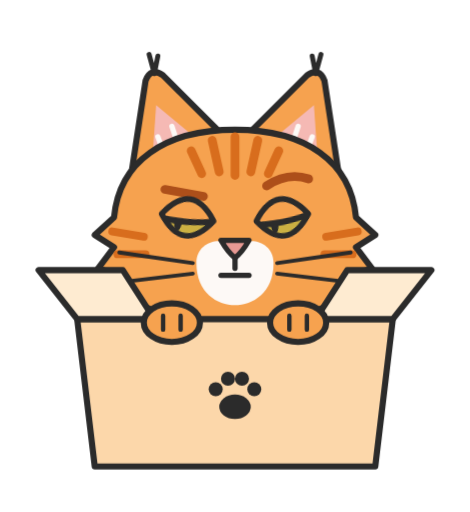
t = 0.00 s
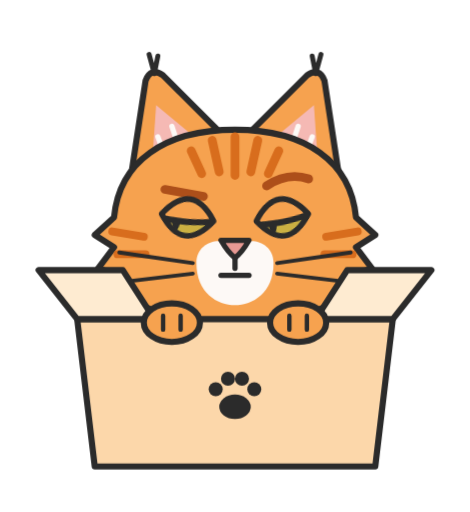
t = 3.00 s
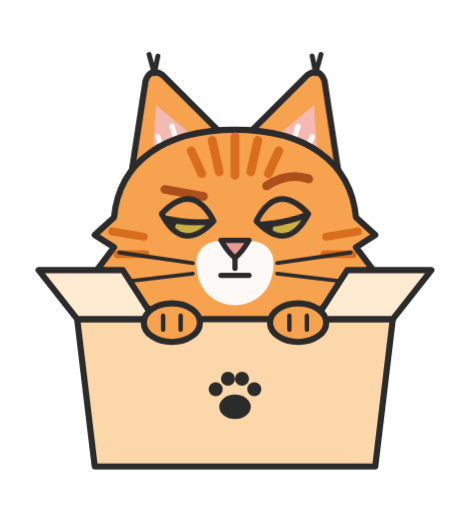
t = 3.34 s
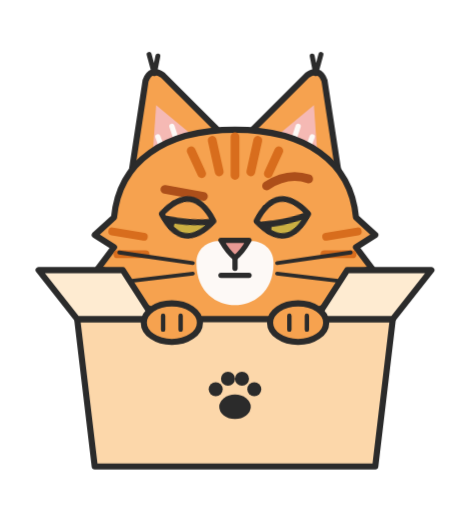
t = 5.03 s
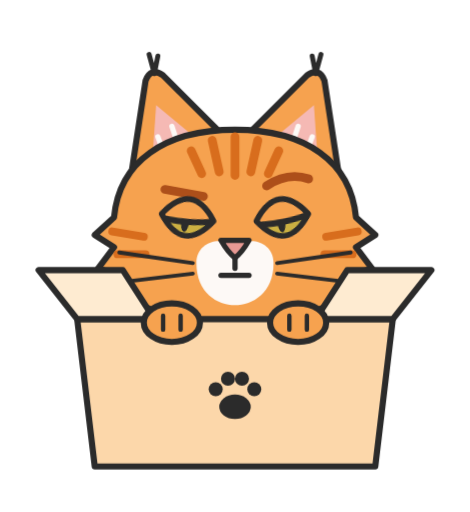
t = 6.65 s
t = 8.31 s: frame unchanged from t = 6.65 s, image omitted

The animated SVG that drew these frames (rendered in a browser with its animation timeline set to each time). Animation: 22 CSS @keyframes rules; frames cover the first 8.31 s, repeats indefinitely.

<svg xmlns="http://www.w3.org/2000/svg" class="luci luci-pose-box" viewBox="-14 -14 268 292" width="536" height="584" role="img" aria-label="Luci the cat, box"><style>/* Luci mascot animations. Works on the layered SVGs (inline) or inside the animated SVG files. */
.luci .luci-ear,.luci .luci-eye,.luci .luci-tail,.luci .luci-body,.luci .luci-head,.luci .luci-z,.luci .luci-pupil,.luci .luci-arm,.luci .luci-ruler-line{transform-box:fill-box}
.luci .luci-ear-l{transform-origin:70% 100%}
.luci .luci-ear-r{transform-origin:30% 100%}
.luci .luci-eye{transform-origin:50% 50%}
.luci .luci-body{transform-origin:50% 100%}
.luci .luci-head{transform-origin:50% 85%}
.luci .luci-tail-wrap{transform-origin:92% 20%}
.luci .luci-tail-up{transform-origin:5% 95%}
.luci .luci-arm{transform-origin:10% 90%}
.luci .luci-z{transform-origin:50% 50%}

@keyframes luci-breathe{0%,100%{transform:scaleY(1)}50%{transform:scaleY(1.025)}}
@keyframes luci-blink{0%,90%,100%{transform:scaleY(1)}94%{transform:scaleY(.08)}}
@keyframes luci-slowblink{0%,25%{transform:scaleY(1)}42%,68%{transform:scaleY(.08)}85%,100%{transform:scaleY(1)}}
@keyframes luci-twitch{0%,86%,100%{transform:rotate(0)}89%{transform:rotate(-12deg)}92%{transform:rotate(5deg)}95%{transform:rotate(-6deg)}98%{transform:rotate(0)}}
@keyframes luci-sway{0%,100%{transform:rotate(-2.5deg)}50%{transform:rotate(2.5deg)}}
@keyframes luci-lash{0%{transform:rotate(-9deg)}100%{transform:rotate(9deg)}}
@keyframes luci-look{0%,18%{transform:translateX(0)}30%,50%{transform:translateX(-4px)}62%,82%{transform:translateX(4px)}94%,100%{transform:translateX(0)}}
@keyframes luci-z{0%{opacity:0;transform:translate(0,6px) scale(.8)}25%{opacity:1}100%{opacity:0;transform:translate(10px,-20px) scale(1.1)}}
@keyframes luci-tap{0%,100%{transform:rotate(0)}50%{transform:rotate(-7deg)}}
@keyframes luci-pulse{0%,100%{opacity:1}50%{opacity:.3}}
@keyframes luci-tilt{0%,100%{transform:rotate(0)}50%{transform:rotate(3deg)}}
@keyframes luci-bristle{0%{transform:rotate(-2deg)}100%{transform:rotate(2deg)}}

/* Idle: sitting tall */
.luci-pose-sit .luci-body{animation:luci-breathe 4.5s ease-in-out infinite}
.luci-pose-sit .luci-eye{animation:luci-blink 6s ease-in-out infinite}
.luci-pose-sit .luci-ear-r{animation:luci-twitch 7s ease-in-out infinite}
.luci-pose-sit .luci-tail{animation:luci-sway 5s ease-in-out infinite}
/* Hello: slow blink (add class luci-hello to the sitting pose) */
.luci-hello .luci-eye{animation:luci-slowblink 5s ease-in-out infinite}
.luci-hello .luci-head{animation:luci-tilt 5s ease-in-out infinite}
/* Avatar head */
.luci-pose-head .luci-eye{animation:luci-blink 6s ease-in-out infinite}
.luci-pose-head .luci-ear-l{animation:luci-twitch 8s ease-in-out infinite 2s}
/* Watching (empty state) */
.luci-pose-peek .luci-pupil{animation:luci-look 7s ease-in-out infinite}
.luci-pose-peek .luci-eye{animation:luci-blink 7s ease-in-out infinite 3s}
.luci-pose-peek .luci-ear-l{animation:luci-twitch 6s ease-in-out infinite 1s}
/* Measuring (spacing tool) */
.luci-pose-measure .luci-ruler-line{animation:luci-pulse 1.6s ease-in-out infinite}
.luci-pose-measure .luci-arm{animation:luci-tap 1.6s ease-in-out infinite}
.luci-pose-measure .luci-eye{animation:luci-blink 5s ease-in-out infinite}
/* In the box (capture basket) */
.luci-pose-box .luci-eye{animation:luci-blink 6s ease-in-out infinite}
.luci-pose-box .luci-pupil{animation:luci-look 9s ease-in-out infinite 1s}
.luci-pose-box .luci-ear-r{animation:luci-twitch 5s ease-in-out infinite}
/* Asleep (loading) */
.luci-pose-sleep .luci-body{animation:luci-breathe 3.5s ease-in-out infinite}
.luci-pose-sleep .luci-z1{animation:luci-z 3s ease-out infinite}
.luci-pose-sleep .luci-z2{animation:luci-z 3s ease-out infinite 1.5s}
/* Content (success) */
.luci-pose-content .luci-body{animation:luci-breathe 4s ease-in-out infinite}
.luci-pose-content .luci-tail{animation:luci-sway 6s ease-in-out infinite}
.luci-pose-content .luci-ear-r{animation:luci-twitch 6s ease-in-out infinite 2s}
/* Annoyed (error) */
.luci-pose-annoyed .luci-tail{animation:luci-lash .9s ease-in-out infinite alternate}
.luci-pose-annoyed .luci-ear{animation:luci-bristle .35s ease-in-out infinite alternate}
.luci-pose-annoyed .luci-body{animation:luci-breathe 1.8s ease-in-out infinite}
/* Turned away (not now) */
.luci-pose-turned .luci-tail{animation:luci-sway 4s ease-in-out infinite}
.luci-pose-turned .luci-ear-r{animation:luci-twitch 5s ease-in-out infinite}
.luci-pose-turned .luci-head{animation:luci-tilt 6s ease-in-out infinite}

/* Tool poses: Pressing, Reading, Swatch, Comparing, Noting, Arranging, Placing, Sketching */
.luci .luci-button-cap,.luci .luci-highlight,.luci .luci-chip-lift,.luci .luci-tick,.luci .luci-marker,.luci .luci-select-box,.luci .luci-block,.luci .luci-draft{transform-box:fill-box}
.luci .luci-highlight{transform-origin:0 50%}
.luci .luci-tick{transform-origin:50% 50%}
.luci .luci-select-box{transform-origin:0 100%}

@keyframes luci-press{0%,100%{transform:translateY(3px)}50%{transform:translateY(0)}}
@keyframes luci-select{0%{transform:scaleX(.05);opacity:1}45%,85%{transform:scaleX(1);opacity:1}100%{transform:scaleX(1);opacity:0}}
@keyframes luci-scan{0%,15%{transform:translateX(-3px)}50%,65%{transform:translateX(3px)}100%{transform:translateX(-3px)}}
@keyframes luci-lift{0%,100%{transform:translateY(0)}50%{transform:translateY(-5px)}}
@keyframes luci-glance{0%,40%{transform:translateX(-3px)}50%,90%{transform:translateX(3px)}100%{transform:translateX(-3px)}}
@keyframes luci-pop{0%,100%{transform:scale(1)}50%{transform:scale(1.08)}}
@keyframes luci-drop{0%{transform:translateY(-8px);opacity:0}20%{opacity:1}35%,85%{transform:translateY(0);opacity:1}100%{transform:translateY(0);opacity:0}}
@keyframes luci-resize{0%,100%{transform:scale(1)}50%{transform:scale(1.06)}}
@keyframes luci-settle{0%,100%{transform:translateY(0)}50%{transform:translateY(5px)}}
@keyframes luci-push{0%,100%{transform:rotate(0)}50%{transform:rotate(5deg)}}

/* Pressing (Component tool) */
.luci-pose-press .luci-arm{animation:luci-tap 1.6s ease-in-out infinite}
.luci-pose-press .luci-button-cap{animation:luci-press 1.6s ease-in-out infinite}
.luci-pose-press .luci-click{animation:luci-pulse 1.6s ease-in-out infinite}
.luci-pose-press .luci-eye{animation:luci-blink 5s ease-in-out infinite}
/* Reading (Text tool) */
.luci-pose-read .luci-highlight{animation:luci-select 3.2s ease-in-out infinite}
.luci-pose-read .luci-pupil{animation:luci-scan 3.2s ease-in-out infinite}
.luci-pose-read .luci-eye{animation:luci-blink 6s ease-in-out infinite 2s}
/* Swatch (Colour tool) */
.luci-pose-swatch .luci-chip-lift{animation:luci-lift 2s ease-in-out infinite}
.luci-pose-swatch .luci-arm{animation:luci-tap 2s ease-in-out infinite}
.luci-pose-swatch .luci-eye{animation:luci-blink 6s ease-in-out infinite}
/* Comparing (Check) */
.luci-pose-compare .luci-pupil{animation:luci-glance 4s ease-in-out infinite}
.luci-pose-compare .luci-tick{animation:luci-pop 4s ease-in-out infinite}
.luci-pose-compare .luci-head{animation:luci-tilt 6s ease-in-out infinite}
.luci-pose-compare .luci-tail{animation:luci-sway 5s ease-in-out infinite}
/* Noting (Feedback: Annotate) */
.luci-pose-note .luci-marker{animation:luci-drop 3s ease-out infinite}
.luci-pose-note .luci-arm{animation:luci-tap 3s ease-in-out infinite}
.luci-pose-note .luci-eye{animation:luci-blink 6s ease-in-out infinite 1s}
/* Arranging (Layout: Select) */
.luci-pose-arrange .luci-select-box{animation:luci-resize 2.4s ease-in-out infinite}
.luci-pose-arrange .luci-ear-r{animation:luci-twitch 6s ease-in-out infinite}
.luci-pose-arrange .luci-eye{animation:luci-blink 5s ease-in-out infinite}
/* Placing (Layout: Insert) */
.luci-pose-place .luci-block{animation:luci-settle 2s ease-in-out infinite}
.luci-pose-place .luci-arm{animation:luci-push 2s ease-in-out infinite}
.luci-pose-place .luci-arrow{animation:luci-pulse 2s ease-in-out infinite}
/* Sketching (Layout: New page) */
.luci-pose-sketch .luci-draft{animation:luci-pulse 2.4s ease-in-out infinite}
.luci-pose-sketch .luci-arm{animation:luci-tap 1.2s ease-in-out infinite}
.luci-pose-sketch .luci-eye{animation:luci-blink 6s ease-in-out infinite}

@media (prefers-reduced-motion: reduce){.luci *{animation:none!important}}
</style><g transform="translate(20 6)"><g class="luci-head"><g class="luci-ear luci-ear-r"><g><path d="M162 98 L151 26 Q148 18 141 23 L104 60 Z" fill="#F6A24F" stroke="#2B2B2B" stroke-width="3.5" stroke-linejoin="round" stroke-linecap="round"/><path d="M148 84 L145 40 L116 64 Z" fill="#F5B9B4"/><path d="M138 74 L144 58 M130 70 L136 52" fill="none" stroke="#FDF9F6" stroke-width="3" stroke-linecap="round" stroke-linejoin="round"/><path d="M146 22 L149 11 M146 22 L144 12" fill="none" stroke="#2B2B2B" stroke-width="2.8" stroke-linecap="round" stroke-linejoin="round"/></g></g><g class="luci-ear luci-ear-l"><g><path d="M38 98 L49 26 Q52 18 59 23 L96 60 Z" fill="#F6A24F" stroke="#2B2B2B" stroke-width="3.5" stroke-linejoin="round" stroke-linecap="round"/><path d="M52 84 L55 40 L84 64 Z" fill="#F5B9B4"/><path d="M62 74 L56 58 M70 70 L64 52" fill="none" stroke="#FDF9F6" stroke-width="3" stroke-linecap="round" stroke-linejoin="round"/><path d="M54 22 L51 11 M54 22 L56 12" fill="none" stroke="#2B2B2B" stroke-width="2.8" stroke-linecap="round" stroke-linejoin="round"/></g></g><path class="luci-face" d="M100 54 C140 54 166 72 169 104 L180 114 L169 121 L178 133 L163 139 L168 152 L149 156 C136 170 118 176 100 176 C82 176 64 170 51 156 L32 152 L37 139 L22 133 L31 121 L20 114 L31 104 C34 72 60 54 100 54 Z" fill="#F6A24F" stroke="#2B2B2B" stroke-width="3.5" stroke-linejoin="round" stroke-linecap="round"/><g class="luci-stripes"><path d="M100 58 L100 80" fill="none" stroke="#D86D1D" stroke-width="5" stroke-linecap="round" stroke-linejoin="round"/><path d="M87 60 L91 78" fill="none" stroke="#D86D1D" stroke-width="5" stroke-linecap="round" stroke-linejoin="round"/><path d="M113 60 L109 78" fill="none" stroke="#D86D1D" stroke-width="5" stroke-linecap="round" stroke-linejoin="round"/><path d="M75 66 L81 79" fill="none" stroke="#D86D1D" stroke-width="5" stroke-linecap="round" stroke-linejoin="round"/><path d="M125 66 L119 79" fill="none" stroke="#D86D1D" stroke-width="5" stroke-linecap="round" stroke-linejoin="round"/><path d="M30 112 L48 115" fill="none" stroke="#D86D1D" stroke-width="4.5" stroke-linecap="round" stroke-linejoin="round"/><path d="M33 125 L49 125" fill="none" stroke="#D86D1D" stroke-width="4.5" stroke-linecap="round" stroke-linejoin="round"/><path d="M170 112 L152 115" fill="none" stroke="#D86D1D" stroke-width="4.5" stroke-linecap="round" stroke-linejoin="round"/><path d="M167 125 L151 125" fill="none" stroke="#D86D1D" stroke-width="4.5" stroke-linecap="round" stroke-linejoin="round"/></g><path class="luci-muzzle" d="M78 130 C78 118 92 114 100 121 C108 114 122 118 122 130 C122 147 110 154 100 154 C90 154 78 147 78 130 Z" fill="#FDF9F6"/><g class="luci-brows"><path d="M60 88 L82 92" fill="none" stroke="#AD4F1A" stroke-width="5" stroke-linecap="round" stroke-linejoin="round"/><path d="M118 86 Q130 78 142 82" fill="none" stroke="#AD4F1A" stroke-width="5" stroke-linecap="round" stroke-linejoin="round"/></g><g class="luci-eye luci-eye-l"><g transform="rotate(8 73 104)"><clipPath id="boxe1"><path d="M58 104 Q73 83 88 104 Q73 125 58 104 Z"/></clipPath><path d="M58 104 Q73 83 88 104 Q73 125 58 104 Z" fill="#CBB042"/><g class="luci-pupil"><ellipse cx="68" cy="104" rx="2.6" ry="8.5" fill="#2B2B2B"/><circle cx="72" cy="101" r="2.2" fill="#FFFFFF"/></g><g clip-path="url(#boxe1)"><rect x="56" y="90" width="34" height="15.099999999999994" fill="#F6A24F"/><path d="M57 106.1 Q73 108.1 89 104.1" fill="none" stroke="#2B2B2B" stroke-width="3.5" stroke-linecap="round" stroke-linejoin="round"/></g><path d="M58 104 Q73 83 88 104 Q73 125 58 104 Z" fill="none" stroke="#2B2B2B" stroke-width="3.2" stroke-linejoin="round" stroke-linecap="round"/></g></g><g class="luci-eye luci-eye-r"><g transform="rotate(-8 127 104)"><clipPath id="boxe2"><path d="M112 104 Q127 83 142 104 Q127 125 112 104 Z"/></clipPath><path d="M112 104 Q127 83 142 104 Q127 125 112 104 Z" fill="#CBB042"/><g class="luci-pupil"><ellipse cx="122" cy="104" rx="2.6" ry="8.5" fill="#2B2B2B"/><circle cx="126" cy="101" r="2.2" fill="#FFFFFF"/></g><g clip-path="url(#boxe2)"><rect x="110" y="90" width="34" height="15.099999999999994" fill="#F6A24F"/><path d="M111 106.1 Q127 108.1 143 104.1" fill="none" stroke="#2B2B2B" stroke-width="3.5" stroke-linecap="round" stroke-linejoin="round"/></g><path d="M112 104 Q127 83 142 104 Q127 125 112 104 Z" fill="none" stroke="#2B2B2B" stroke-width="3.2" stroke-linejoin="round" stroke-linecap="round"/></g></g><path class="luci-nose" d="M92 117 L108 117 Q104 124 100 127 Q96 124 92 117 Z" fill="#E79993" stroke="#2B2B2B" stroke-width="3" stroke-linejoin="round"/><g class="luci-mouth"><path d="M100 127 L100 133" fill="none" stroke="#2B2B2B" stroke-width="3" stroke-linecap="round" stroke-linejoin="round"/><path d="M92 137 L108 137" fill="none" stroke="#2B2B2B" stroke-width="3" stroke-linecap="round" stroke-linejoin="round"/></g><g class="luci-whiskers"><path d="M76 130 L34 124" fill="none" stroke="#2B2B2B" stroke-width="2.2" stroke-linecap="round" stroke-linejoin="round"/><path d="M124 130 L166 124" fill="none" stroke="#2B2B2B" stroke-width="2.2" stroke-linecap="round" stroke-linejoin="round"/><path d="M76 136 L34 141" fill="none" stroke="#2B2B2B" stroke-width="2.2" stroke-linecap="round" stroke-linejoin="round"/><path d="M124 136 L166 141" fill="none" stroke="#2B2B2B" stroke-width="2.2" stroke-linecap="round" stroke-linejoin="round"/></g></g></g><g class="luci-box"><path d="M30 168 L210 168 L200 252 L40 252 Z" fill="#FCD7AA" stroke="#2B2B2B" stroke-width="3.5" stroke-linejoin="round" stroke-linecap="round"/><path d="M30 168 L8 140 L56 140 L74 168 Z" fill="#FEEBD1" stroke="#2B2B2B" stroke-width="3.5" stroke-linejoin="round" stroke-linecap="round"/><path d="M210 168 L232 140 L184 140 L166 168 Z" fill="#FEEBD1" stroke="#2B2B2B" stroke-width="3.5" stroke-linejoin="round" stroke-linecap="round"/><g transform="translate(120 212)"><ellipse cx="0" cy="6" rx="9" ry="7" fill="#2B2B2B"/><circle cx="-11" cy="-4" r="4" fill="#2B2B2B"/><circle cx="-4" cy="-10" r="4" fill="#2B2B2B"/><circle cx="4" cy="-10" r="4" fill="#2B2B2B"/><circle cx="11" cy="-4" r="4" fill="#2B2B2B"/></g></g><g class="luci-paws"><ellipse cx="84" cy="170" rx="16" ry="11" fill="#F6A24F" stroke="#2B2B2B" stroke-width="3.5" stroke-linejoin="round" stroke-linecap="round"/><path d="M79 166 L79 174 M89 166 L89 174" fill="none" stroke="#2B2B2B" stroke-width="2.5" stroke-linecap="round" stroke-linejoin="round"/><ellipse cx="156" cy="170" rx="16" ry="11" fill="#F6A24F" stroke="#2B2B2B" stroke-width="3.5" stroke-linejoin="round" stroke-linecap="round"/><path d="M151 166 L151 174 M161 166 L161 174" fill="none" stroke="#2B2B2B" stroke-width="2.5" stroke-linecap="round" stroke-linejoin="round"/></g></svg>
